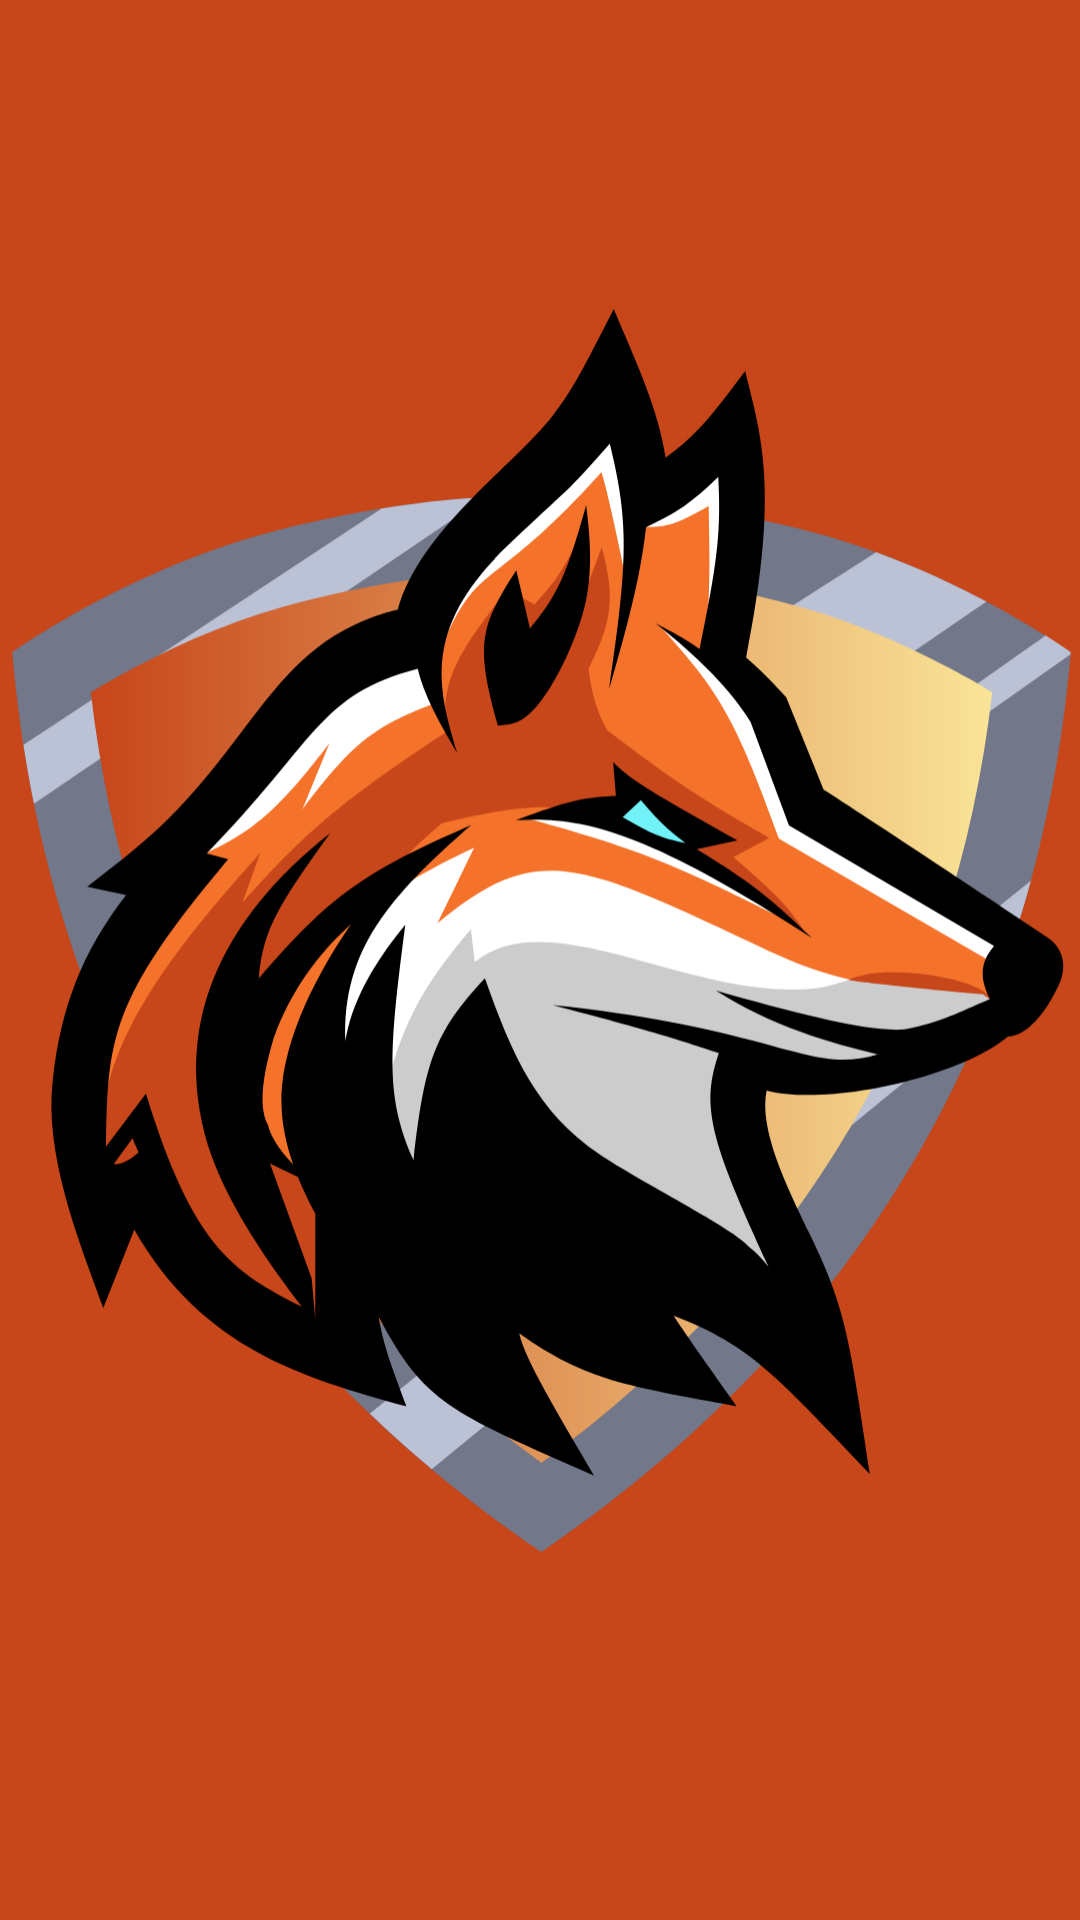

Android layout source for this screen:
<!-- AndroidManifest.xml: application theme Theme.LobosNet -->
<!-- res/layout/activity_main.xml -->
<?xml version="1.0" encoding="utf-8"?>
<androidx.constraintlayout.widget.ConstraintLayout xmlns:android="http://schemas.android.com/apk/res/android"
    xmlns:app="http://schemas.android.com/apk/res-auto"
    xmlns:tools="http://schemas.android.com/tools"
    android:id="@+id/main"
    android:layout_width="match_parent"
    android:layout_height="match_parent"
    android:background="@color/fundo"
    tools:context=".MainActivity">

    <ImageView
        android:id="@+id/imageView"
        android:layout_width="395dp"
        android:layout_height="687dp"
        app:layout_constraintBottom_toBottomOf="parent"
        app:layout_constraintEnd_toEndOf="parent"
        app:layout_constraintStart_toStartOf="parent"
        app:layout_constraintTop_toTopOf="parent"
        app:srcCompat="@drawable/lobo_logo" />
</androidx.constraintlayout.widget.ConstraintLayout>
<!-- resources referenced by this layout -->
<resources>
  <color name="fundo">#c7461a</color>
  <!-- drawable lobo_logo: vector/xml drawable (drawable, 15001 chars, omitted) -->
  <style name="Theme.LobosNet" parent="Base.Theme.LobosNet" />
  <style name="Base.Theme.LobosNet" parent="Theme.Material3.DayNight.NoActionBar">
          
          
      </style>
</resources>
